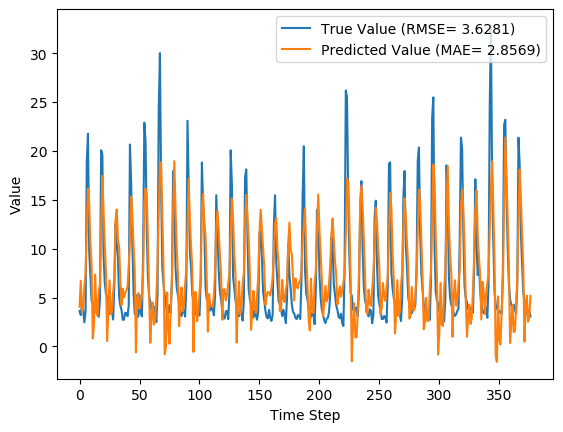

The table this chart was drawn from, first rows:
y_true, y_pred, y_true_scaled, y_pred_scaled
3.63, 4.063, 0.08847, 0.102
3.21, 6.704, 0.07534, 0.1846
4.29, 3.482, 0.1091, 0.08385
3.67, 4.019, 0.08972, 0.1006
2.46, 6.14, 0.05189, 0.1669
3.54, 7.499, 0.08565, 0.2094
18.82, 12.46, 0.5633, 0.3646
21.76, 16.12, 0.6552, 0.479
9.83, 14.7, 0.2823, 0.4346
7.16, 10.51, 0.1988, 0.3034
4.67, 8.477, 0.121, 0.24
4.44, 0.814, 0.1138, 0.0004387
4.4, 2.239, 0.1125, 0.04499
3.83, 7.362, 0.09472, 0.2051
4.42, 3.496, 0.1132, 0.08426
4.72, 3.152, 0.1225, 0.07352
3.03, 5.75, 0.06971, 0.1547
4.87, 6.257, 0.1272, 0.1706
20.07, 12.24, 0.6024, 0.3575
19.62, 17.45, 0.5883, 0.5204
9.33, 13.76, 0.2666, 0.405
6.56, 10.41, 0.1801, 0.3005
5.37, 7.619, 0.1429, 0.2132
5.07, 0.5456, 0.1335, -0.007953
4.02, 3.666, 0.1007, 0.08959
3.34, 6.761, 0.0794, 0.1863
4.47, 3.322, 0.1147, 0.07884
3.61, 3.544, 0.08784, 0.08576
2.75, 5.581, 0.06096, 0.1494
6.28, 6.915, 0.1713, 0.1912
12.55, 12.94, 0.3673, 0.3794
10.44, 14.01, 0.3013, 0.413
9.01, 10.94, 0.2566, 0.3169
5.12, 10.14, 0.135, 0.2919
4.16, 6.71, 0.105, 0.1847
3.72, 4.241, 0.09128, 0.1076
2.73, 5.898, 0.06033, 0.1594
2.73, 4.991, 0.06033, 0.131
3.43, 5.492, 0.08221, 0.1467
3.4, 5.69, 0.08128, 0.1529
3.1, 6.106, 0.0719, 0.1659
4.17, 8.261, 0.1053, 0.2332
20.66, 10.49, 0.6208, 0.3029
16.78, 15.33, 0.4995, 0.4541
10.67, 13.37, 0.3085, 0.393
5.59, 10.4, 0.1497, 0.3
3.31, 7.731, 0.07846, 0.2167
5.26, -0.6112, 0.1394, -0.04412
3.05, 4.945, 0.07033, 0.1296
3.04, 5.452, 0.07002, 0.1454
5.26, 3.86, 0.1394, 0.09565
3.41, 4.57, 0.08159, 0.1179
3.07, 5.053, 0.07096, 0.1329
9.62, 7.651, 0.2757, 0.2142
22.89, 14.78, 0.6905, 0.4369
21.04, 16.14, 0.6327, 0.4794
12.14, 15.44, 0.3545, 0.4577
7.0, 11.02, 0.1938, 0.3195
5.08, 5.296, 0.1338, 0.1405
4.58, 0.3664, 0.1182, -0.01355
... 317 more rows
